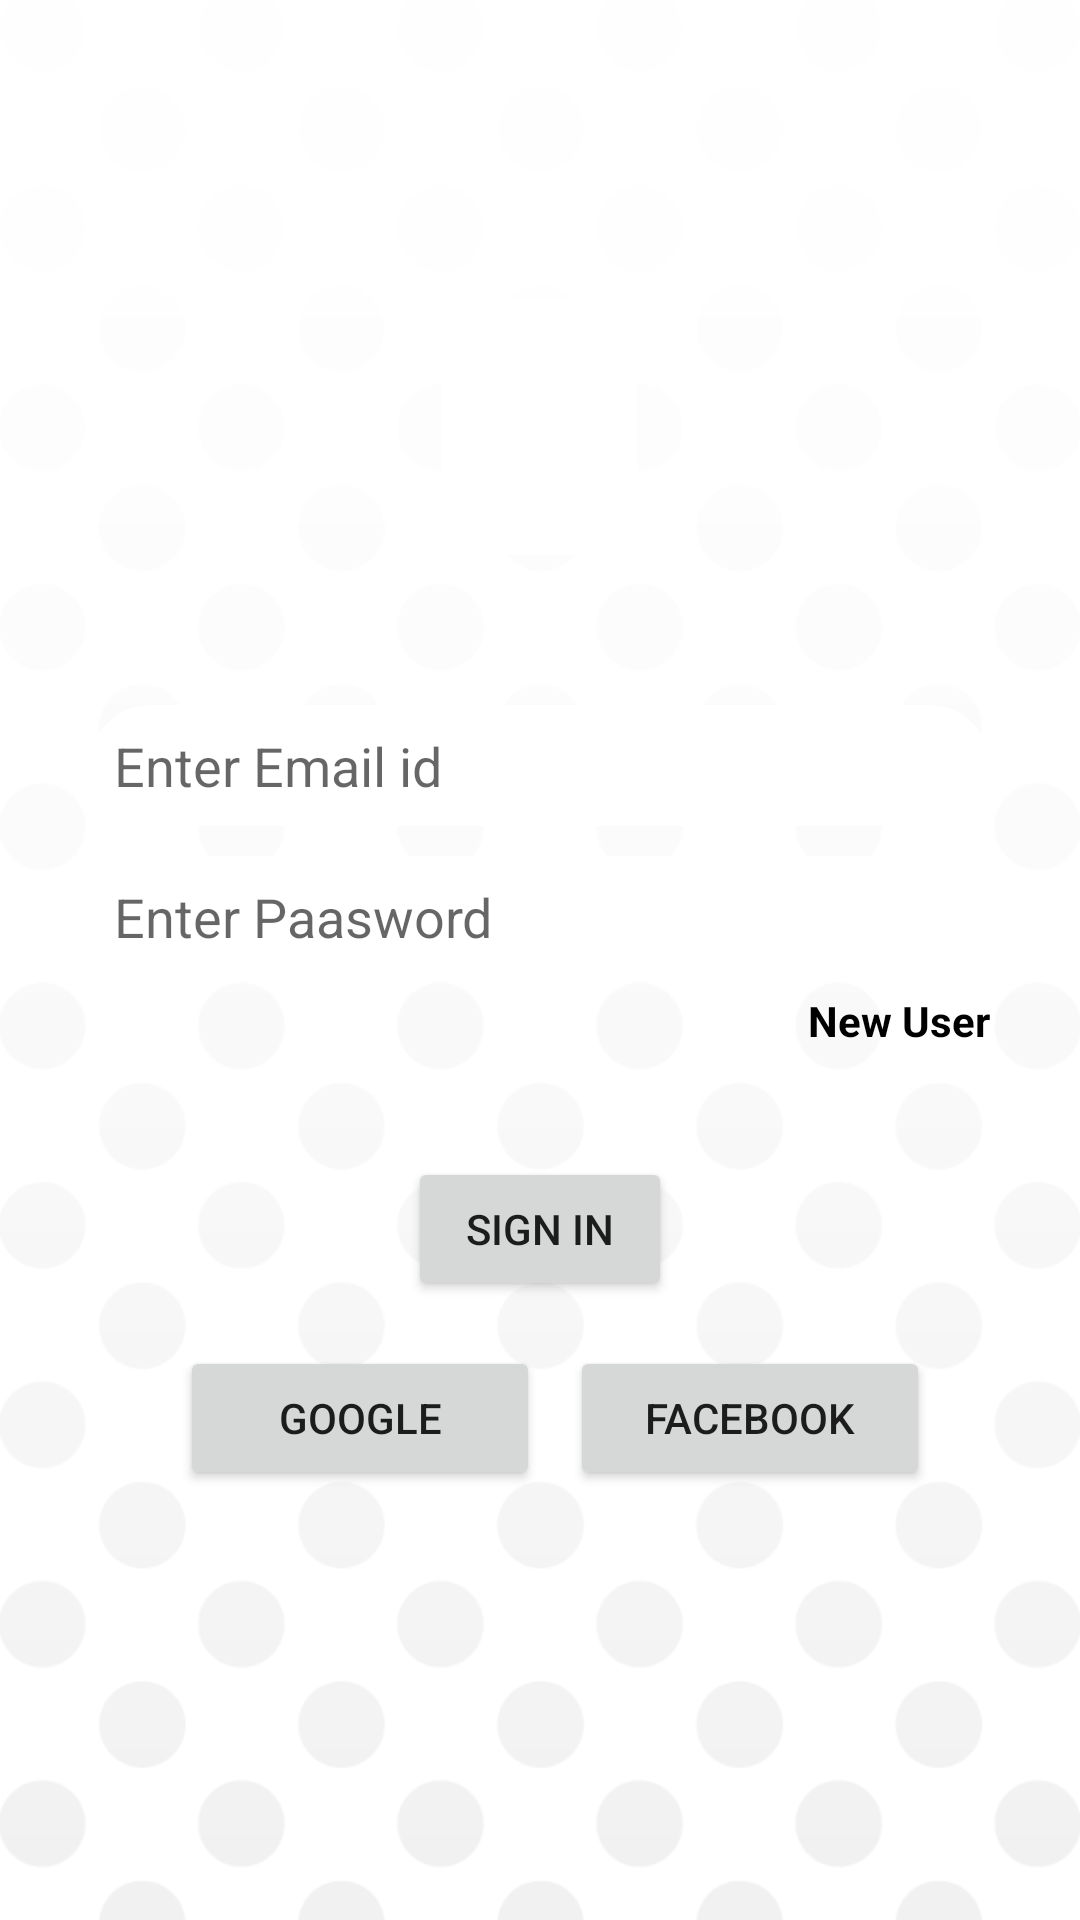

Write the Android layout XML for this screen, with the resource values it uses.
<!-- AndroidManifest.xml: application theme Theme.Chat -->
<!-- res/layout/activity_sign_in.xml -->
<?xml version="1.0" encoding="utf-8"?>
<LinearLayout xmlns:android="http://schemas.android.com/apk/res/android"
    xmlns:app="http://schemas.android.com/apk/res-auto"
    xmlns:tools="http://schemas.android.com/tools"
    android:layout_width="match_parent"
    android:layout_height="match_parent"
    android:orientation="vertical"
    android:background="@drawable/bac2"
    tools:context=".sign_in">

    <LinearLayout
        android:paddingTop="40dp"
        android:layout_width="match_parent"
        android:layout_height="wrap_content"
        android:layout_margin="30dp"
        android:orientation="vertical">

        <ImageView
            android:layout_marginTop="30dp"
            android:layout_width="65dp"
            android:layout_height="85dp"
            android:layout_gravity="center"

            android:layout_marginBottom="40dp"

            android:contentDescription="@string/app_logo"
            android:background="@color/white"
            android:src="@drawable/icon" />



        <EditText
            android:id="@+id/in_email"
            android:hint="@string/enter_email_id"
            android:layout_width="match_parent"
            android:layout_height="wrap_content"
            android:padding="8dp"
            android:layout_marginTop="10dp"
            android:background="@drawable/back"
            android:inputType="textEmailAddress"

            android:importantForAutofill="no" />
        <EditText
            android:id="@+id/in_password"
            android:hint="@string/enter_paasword"
            android:layout_width="match_parent"
            android:layout_height="wrap_content"
            android:padding="8dp"
            android:layout_marginTop="10dp"
            android:background="@drawable/back"

            android:inputType="numberPassword"

            android:importantForAutofill="no" />


        <TextView
            android:textColor="@color/black"
            android:id="@+id/newuser"
            android:text="@string/new_user"
            android:textStyle="bold"

            android:layout_width="wrap_content"
            android:layout_height="wrap_content"
            android:layout_gravity="right"
            android:layout_marginTop="5dp"
            />
    </LinearLayout>

    <LinearLayout
        android:layout_width="match_parent"
        android:layout_height="wrap_content"
        android:layout_marginRight="30dp"
        android:layout_marginLeft="30dp"
        android:orientation="vertical">
        <Button
            android:id="@+id/sign_in"
            android:layout_width="wrap_content"
            android:layout_height="wrap_content"
            android:text="@string/sign_in"
            android:padding="10dp"
            android:layout_marginTop="6dp"
            android:layout_gravity="center"
            />
        <LinearLayout
            android:layout_gravity="center"

            android:layout_width="match_parent"
            android:layout_height="wrap_content"
            android:orientation="horizontal"
            android:layout_margin="15dp">

            <Button
                android:id="@+id/inGoogle"
                android:layout_width="120dp"
                android:layout_height="wrap_content"
                android:layout_marginStart="15dp"
                android:layout_marginEnd="10dp"

                android:text="@string/google" />

            <Button
                android:id="@+id/inFacebook"
                android:layout_width="120dp"
                android:layout_marginEnd="10dp"
                android:layout_height="wrap_content"
                android:text="@string/facebook"/>

        </LinearLayout>
    </LinearLayout>

</LinearLayout>
<!-- resources referenced by this layout -->
<resources>
  <color name="black">#FF000000</color>
  <color name="white">#FFFFFFFF</color>
  <!-- drawable bac2: png bitmap (drawable, 20563 bytes) -->
  <!-- drawable back (drawable) -->
  <?xml version="1.0" encoding="utf-8"?>
  <shape xmlns:android="http://schemas.android.com/apk/res/android">
            <solid android:color="#fff"/>
      <corners  android:radius="60dp"/>
  </shape>
  <string name="app_logo">logo</string>
  <string name="enter_email_id">Enter Email id</string>
  <string name="enter_paasword">Enter Paasword</string>
  <string name="facebook">Facebook</string>
  <string name="google">Google</string>
  <string name="new_user">New User</string>
  <string name="sign_in">Sign In</string>
  <style name="Theme.Chat" parent="Theme.MaterialComponents.DayNight.DarkActionBar">
          
          <item name="colorPrimary">@color/mycolor</item>
          <item name="colorPrimaryVariant">@color/purple_700</item>
          <item name="colorOnPrimary">@color/white</item>
          
          <item name="colorSecondary">@color/teal_200</item>
          <item name="colorSecondaryVariant">@color/purple_500</item>
          <item name="colorOnSecondary">@color/black</item>
          
          <item name="android:statusBarColor" tools:targetApi="l">?attr/colorPrimaryVariant</item>
          
      </style>
  <color name="mycolor">#72c3ff</color>
  <color name="purple_700">#FF3700B3</color>
  <color name="teal_200">#FF03DAC5</color>
  <color name="purple_500">#FF6200EE</color>
</resources>
